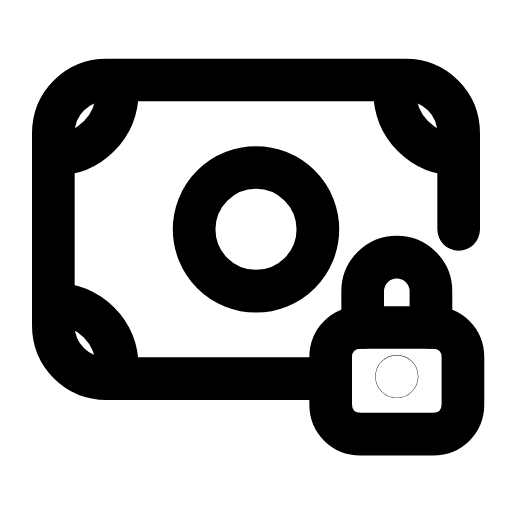
t = 0.00 s
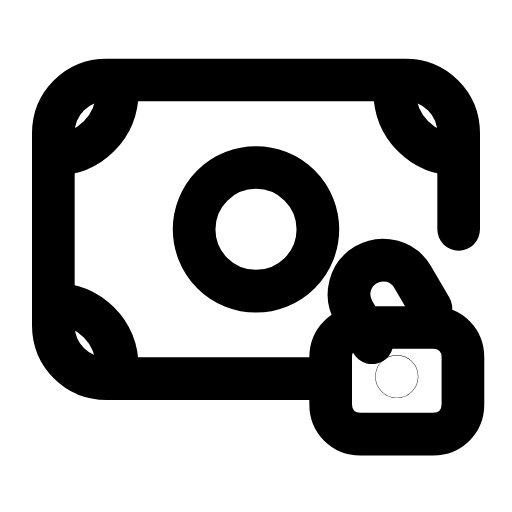
t = 0.24 s
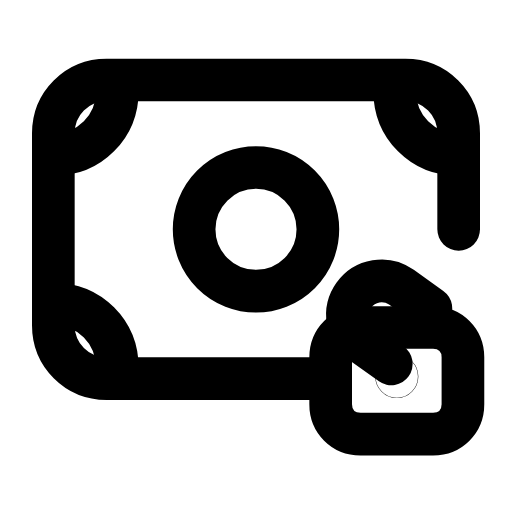
t = 0.52 s
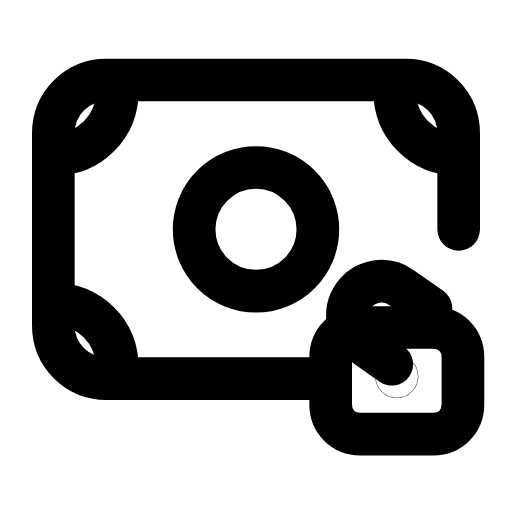
t = 0.78 s
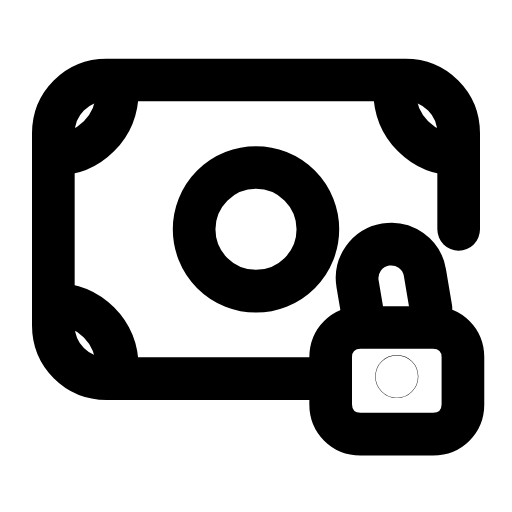
t = 1.05 s
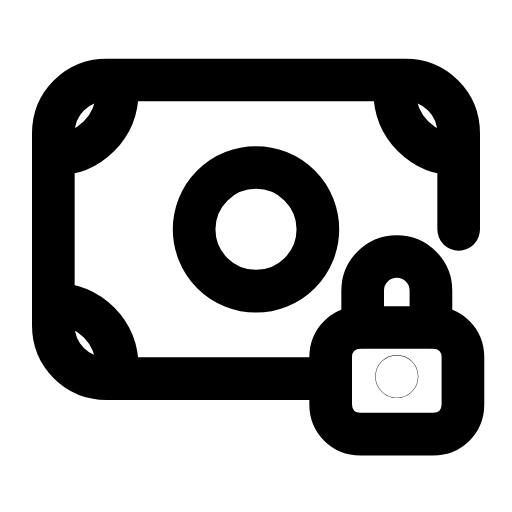
t = 1.33 s

The animated SVG that drew these frames (rendered in a browser with its animation timeline set to each time). Animation: 2 SMIL elements (animateTransform=2); one cycle of 1.60 s, repeats indefinitely.

<svg xmlns="http://www.w3.org/2000/svg" width="24" height="24" viewBox="0 0 24 24" fill="none"><g transform="translate(0 -1.25)"><path stroke="currentColor" stroke-width="2" stroke-linecap="round" stroke-linejoin="round" fill="none" d="M21.5 12L21.5 7.5C21.5 6.1 20.4 5 19 5L5 5C3.6 5 2.5 6.1 2.5 7.5L2.5 16.5C2.5 17.9 3.6 19 5 19L15 19"></path><path stroke="currentColor" stroke-width="2" stroke-linecap="round" stroke-linejoin="round" fill="none" d="M2.5 8.5C4.2 8.5 5.5 7.2 5.5 5.5M18.5 5.5C18.5 7.2 19.8 8.5 21.5 8.5M5.5 18.5C5.5 16.8 4.2 15.5 2.5 15.5"></path><circle stroke="currentColor" stroke-width="2" stroke-linecap="round" stroke-linejoin="round" fill="none" cx="12" cy="12" r="2.9"></circle><g><animateTransform attributeName="transform" type="translate" values="0 0;0 -0.9;0 -0.9;0 -0.9;0 -0.9;0 0;0 0" keyTimes="0;0.2025;0.45;0.6;0.765;0.9;1" dur="1.6s" repeatCount="indefinite" calcMode="spline" keySplines="0.16 1 0.3 1;0.16 1 0.3 1;0.16 1 0.3 1;0.16 1 0.3 1;0.16 1 0.3 1;0.16 1 0.3 1"/><g><animateTransform attributeName="transform" type="rotate" values="0 20.2 16.6;0 20.2 16.6;-55 20.2 16.6;-55 20.2 16.6;0 20.2 16.6;0 20.2 16.6;0 20.2 16.6" keyTimes="0;0.1125;0.45;0.6;0.825;0.9;1" dur="1.6s" repeatCount="indefinite" calcMode="spline" keySplines="0.16 1 0.3 1;0.16 1 0.3 1;0.16 1 0.3 1;0.16 1 0.3 1;0.16 1 0.3 1;0.16 1 0.3 1"/><path stroke="currentColor" stroke-width="2" stroke-linecap="round" stroke-linejoin="round" fill="none" d="M17 16.6L17 14.9A1.6 1.6 0 0 1 20.2 14.9L20.2 16.6"></path></g></g><path stroke="currentColor" stroke-width="2" stroke-linecap="round" stroke-linejoin="round" fill="none" d="M16.9 16.6L20.3 16.6C21.1 16.6 21.7 17.2 21.7 18L21.7 20.2C21.7 21 21.1 21.6 20.3 21.6L16.9 21.6C16.1 21.6 15.5 21 15.5 20.2L15.5 18C15.5 17.2 16.1 16.6 16.9 16.6Z"></path><circle stroke="currentColor" stroke-width="2" stroke-linecap="round" stroke-linejoin="round" fill="none" cx="18.6" cy="18.9" r="0.01"></circle></g></svg>
